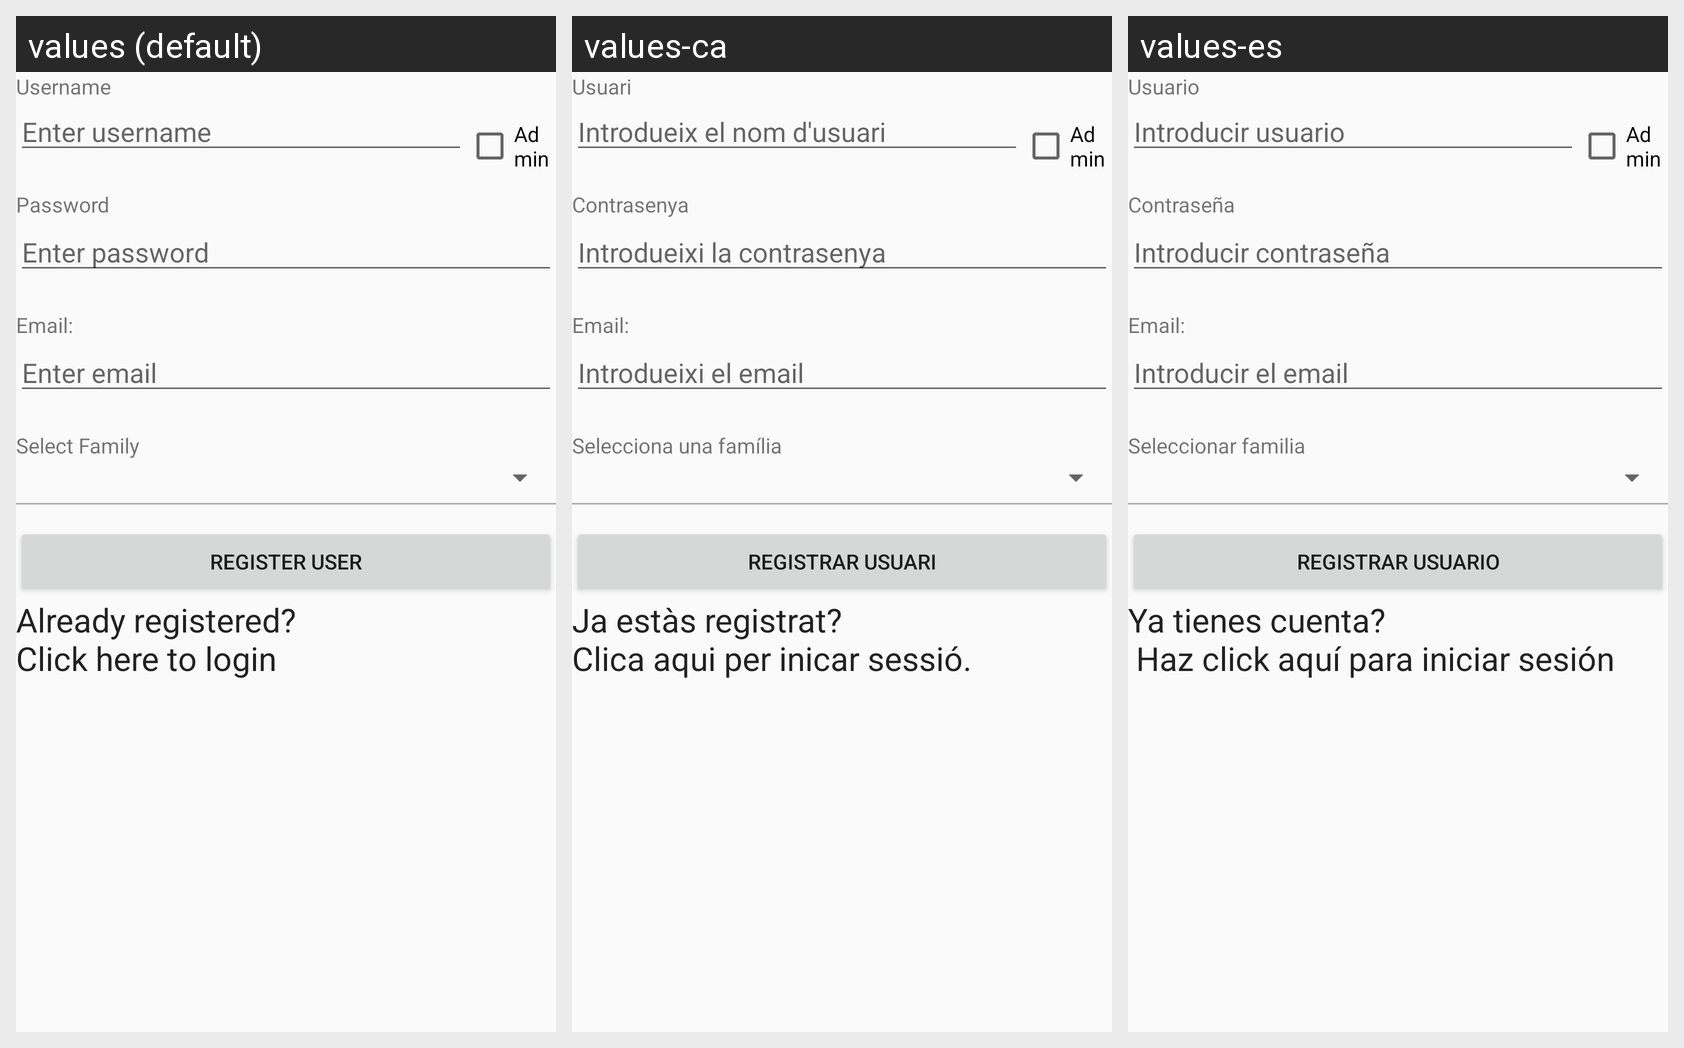

Strings drawn on this Android screen and how each of the app's shown locales translates them:
Android screen res/layout/activity_main.xml rendered under 3 locales, left to right: values (default), values-ca, values-es. Device: Nexus 5 (rendered at 1080×1920; each locale shown at half size, 540×960, under a caption strip naming it); theme AppTheme.
Strings drawn on this screen, with the default value and each locale's value (text and hints the layout hard-codes appear in the picture but are not listed):

username
  values: Username
  values-ca: Usuari
  values-es: Usuario

enter_username
  values: Enter username
  values-ca: Introdueix el nom d'usuari
  values-es: Introducir usuario

password
  values: Password
  values-ca: Contrasenya
  values-es: Contraseña

enter_password
  values: Enter password
  values-ca: Introdueixi la contrasenya
  values-es: Introducir contraseña

email
  values: Email:
  values-ca: Email:
  values-es: Email:

enter_email
  values: Enter email
  values-ca: Introdueixi el email
  values-es: Introducir el email

select_family
  values: Select Family
  values-ca: Selecciona una família
  values-es: Seleccionar familia

checkbox
  values: Admin
  values-ca: Admin
  values-es: Admin

register_user
  values: Register User
  values-ca: Registrar usuari
  values-es: Registrar usuario

Bottom_text_Register
  values: Already registered?
      Click here to login
  values-ca: Ja estàs registrat?
      Clica aqui per inicar sessió.
  values-es: Ya tienes cuenta?
       Haz click aquí para iniciar sesión
